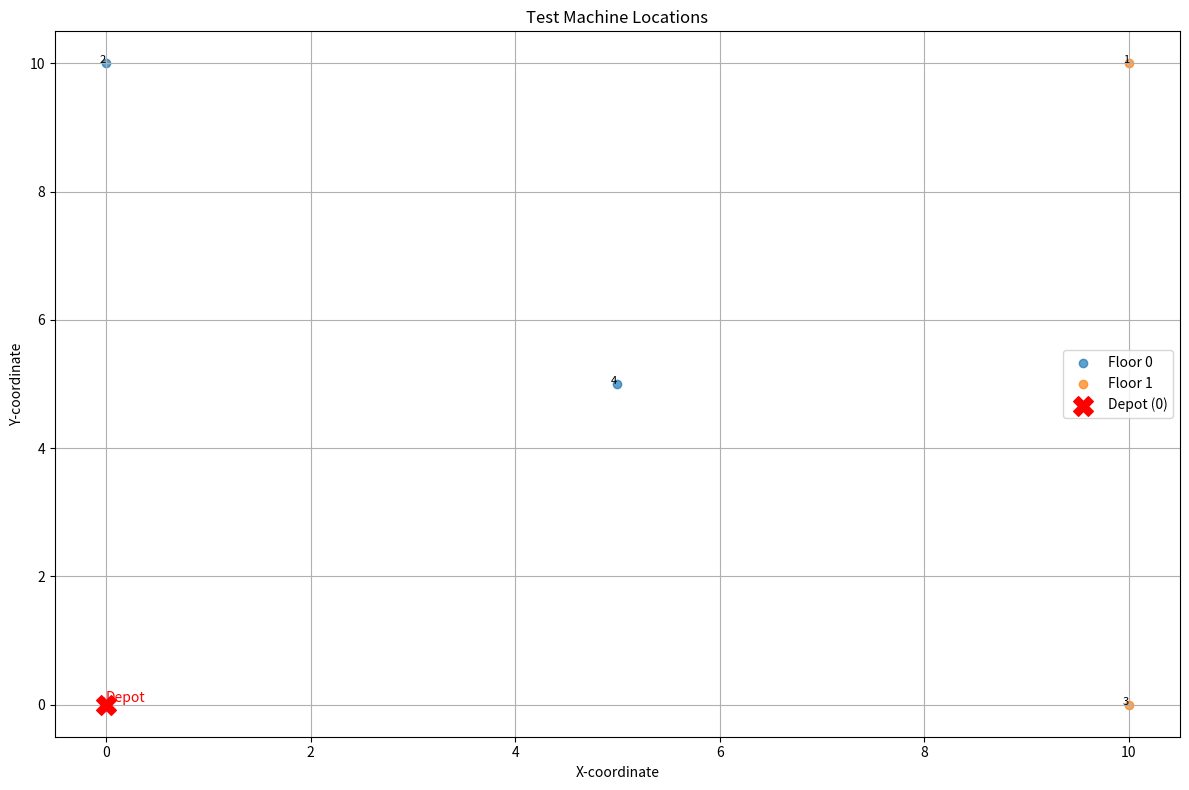
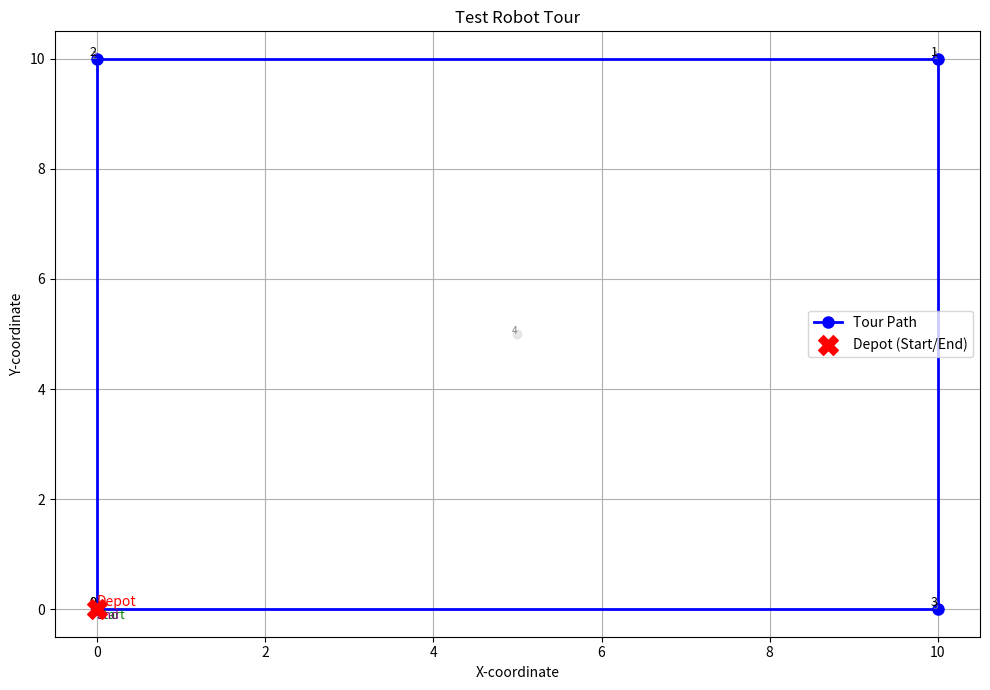

Reproduce these figures in Python, in order.
import matplotlib.pyplot as plt

def plot_machine_locations(all_points_data, title="Machine Locations by Floor"):
    """
    Creates a 2D scatter plot of machine locations, colored by floor.
    Labels points with their indices.
    
    Args:
        all_points_data (dict): Dictionary of all machine points {index: {'x': x, 'y': y, 'floor': floor}}.
        title (str): Title of the plot.
    """
    if not all_points_data:
        print("No points data to plot.")
        return

    # Group points by floor
    floors = sorted(list(set(p['floor'] for p in all_points_data.values())))
    
    plt.figure(figsize=(12, 8))
    
    for floor in floors:
        floor_points_x = [p['x'] for idx, p in all_points_data.items() if p['floor'] == floor]
        floor_points_y = [p['y'] for idx, p in all_points_data.items() if p['floor'] == floor]
        plt.scatter(floor_points_x, floor_points_y, label=f'Floor {floor}', alpha=0.7)

    # Label points with their indices
    for idx, p in all_points_data.items():
        plt.text(p['x'], p['y'], str(idx), fontsize=8, ha='right')

    # Highlight depot (index 0) if present
    if 0 in all_points_data:
        depot = all_points_data[0]
        plt.scatter(depot['x'], depot['y'], color='red', marker='X', s=200, label='Depot (0)', zorder=5)
        plt.text(depot['x'], depot['y'], 'Depot', fontsize=10, ha='left', va='bottom', color='red')

    plt.title(title)
    plt.xlabel("X-coordinate")
    plt.ylabel("Y-coordinate")
    plt.legend()
    plt.grid(True)
    plt.tight_layout()
    plt.show()

def plot_tour(sequence, all_points_data, title="Robot Tour"):
    """
    Plots a robot tour sequence on a scatter plot.
    
    Args:
        sequence (list): The ordered list of machine indices in the tour.
        all_points_data (dict): Dictionary of all machine points {index: {'x': x, 'y': y, 'floor': floor}}.
        title (str): Title of the plot.
    """
    if not sequence or len(sequence) < 2:
        print("Sequence too short to plot a tour.")
        return
    
    tour_x = [all_points_data[idx]['x'] for idx in sequence if idx in all_points_data]
    tour_y = [all_points_data[idx]['y'] for idx in sequence if idx in all_points_data]

    if len(tour_x) != len(sequence):
        print("Warning: Some points in the sequence were not found in all_points_data.")
        return

    plt.figure(figsize=(10, 7))
    
    # Plot all points as background
    for idx, p in all_points_data.items():
        plt.scatter(p['x'], p['y'], color='lightgray', alpha=0.5)
        plt.text(p['x'], p['y'], str(idx), fontsize=7, ha='right', color='gray')

    # Plot the tour path
    plt.plot(tour_x, tour_y, 'b-o', markersize=8, linewidth=2, label='Tour Path')
    
    # Highlight start/end point (depot)
    if sequence[0] in all_points_data:
        depot = all_points_data[sequence[0]]
        plt.scatter(depot['x'], depot['y'], color='red', marker='X', s=200, label='Depot (Start/End)', zorder=5)
        plt.text(depot['x'], depot['y'], 'Depot', fontsize=10, ha='left', va='bottom', color='red')

    # Label points in the sequence
    for i, idx in enumerate(sequence):
        if idx in all_points_data:
            plt.text(all_points_data[idx]['x'], all_points_data[idx]['y'], f'{idx}', fontsize=9, ha='right', va='bottom')
            if i == 0: # Start point
                plt.text(all_points_data[idx]['x'], all_points_data[idx]['y'], 'Start', fontsize=9, ha='left', va='top', color='green')
            elif i == len(sequence) - 1: # End point
                plt.text(all_points_data[idx]['x'], all_points_data[idx]['y'], 'End', fontsize=9, ha='left', va='top', color='purple')


    plt.title(title)
    plt.xlabel("X-coordinate")
    plt.ylabel("Y-coordinate")
    plt.legend()
    plt.grid(True)
    plt.tight_layout()
    plt.show()

if __name__ == '__main__':
    # Example usage for testing visualization
    test_points = {
        0: {'x': 0, 'y': 0, 'floor': 0},
        1: {'x': 10, 'y': 10, 'floor': 1},
        2: {'x': 0, 'y': 10, 'floor': 0},
        3: {'x': 10, 'y': 0, 'floor': 1},
        4: {'x': 5, 'y': 5, 'floor': 0}
    }
    
    print("Plotting all test machine locations...")
    plot_machine_locations(test_points, title="Test Machine Locations")

    test_tour_sequence = [0, 2, 1, 3, 0]
    print(f"Plotting test tour: {test_tour_sequence}")
    plot_tour(test_tour_sequence, test_points, title="Test Robot Tour")
